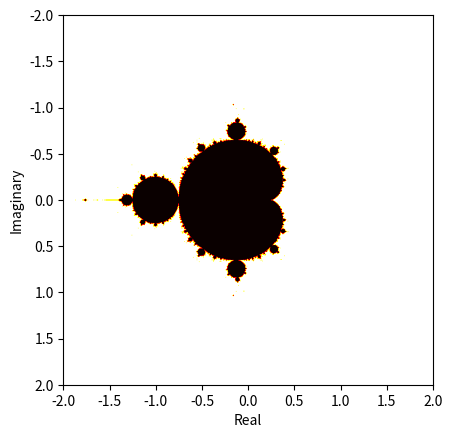

This chart was generated by the following Python code:
#!/usr/bin/env python3
# -*- coding: utf-8 -*-
"""
Mandelbrot
"""

import numpy as np
import matplotlib.pyplot as plt

N = 1000
ITER = 100#Maximum iterations

X = np.arange(-2,2+4/N,4/N)
Y = np.arange(-2,2+4/N,4/N)
x,y = np.meshgrid(X,Y)
C = x+y*1.0j
Z = C
for i in range(ITER):
    arr = np.absolute(Z)
    Z = np.square(Z)+C
    Z[arr>2] = 1000
    
plt.imshow(arr,extent=(-2, 2, 2, -2))
plt.xlabel('Real')
plt.ylabel('Imaginary')
plt.hot()
plt.show()
